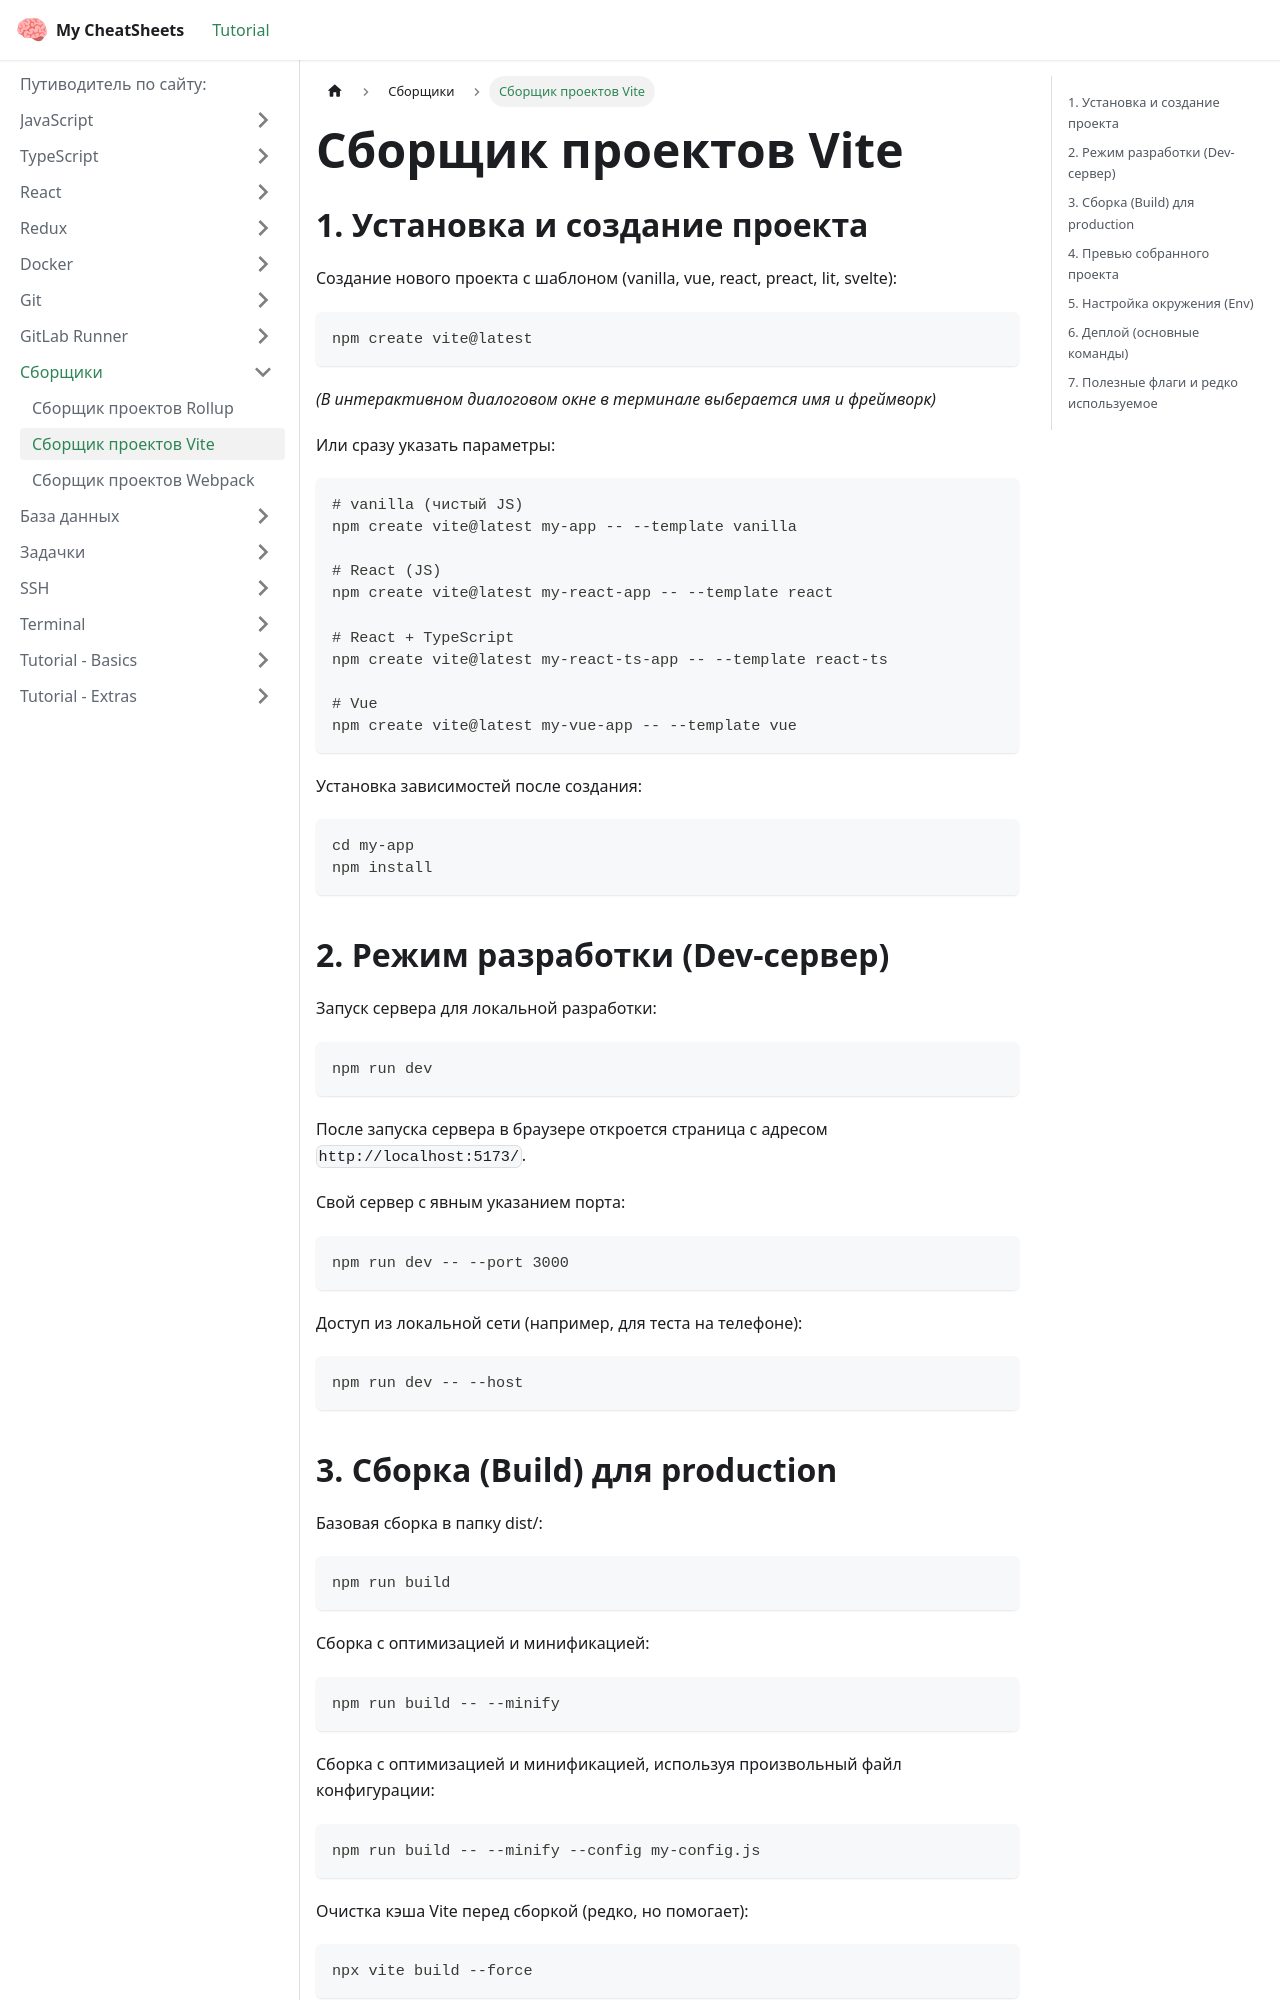

repository: Mulc1ber/cheat-sheets · page: docs/bundlers/vite/index.html · generator: docusaurus

# Сборщик проектов Vite

## 1. Установка и создание проекта

Создание нового проекта с шаблоном (vanilla, vue, react, preact, lit, svelte):

```bash
npm create vite@latest
```

_(В интерактивном диалоговом окне в терминале выберается имя и фреймворк)_

Или сразу указать параметры:

```bash
# vanilla (чистый JS)
npm create vite@latest my-app -- --template vanilla

# React (JS)
npm create vite@latest my-react-app -- --template react

# React + TypeScript
npm create vite@latest my-react-ts-app -- --template react-ts

# Vue
npm create vite@latest my-vue-app -- --template vue
```

Установка зависимостей после создания:

```bash
cd my-app
npm install
```

## 2. Режим разработки (Dev-сервер)

Запуск сервера для локальной разработки:

```bash
npm run dev
```

После запуска сервера в браузере откроется страница с адресом `http://localhost:5173/`.

Свой сервер с явным указанием порта:

```bash
npm run dev -- --port 3000
```

Доступ из локальной сети (например, для теста на телефоне):

```bash
npm run dev -- --host
```

## 3. Сборка (Build) для production

Базовая сборка в папку dist/:

```bash
npm run build
```

Сборка с оптимизацией и минификацией:

```bash
npm run build -- --minify
```

Сборка с оптимизацией и минификацией, используя произвольный файл конфигурации:

```bash
npm run build -- --minify --config my-config.js
```

Очистка кэша Vite перед сборкой (редко, но помогает):

```bash
npx vite build --force
```
